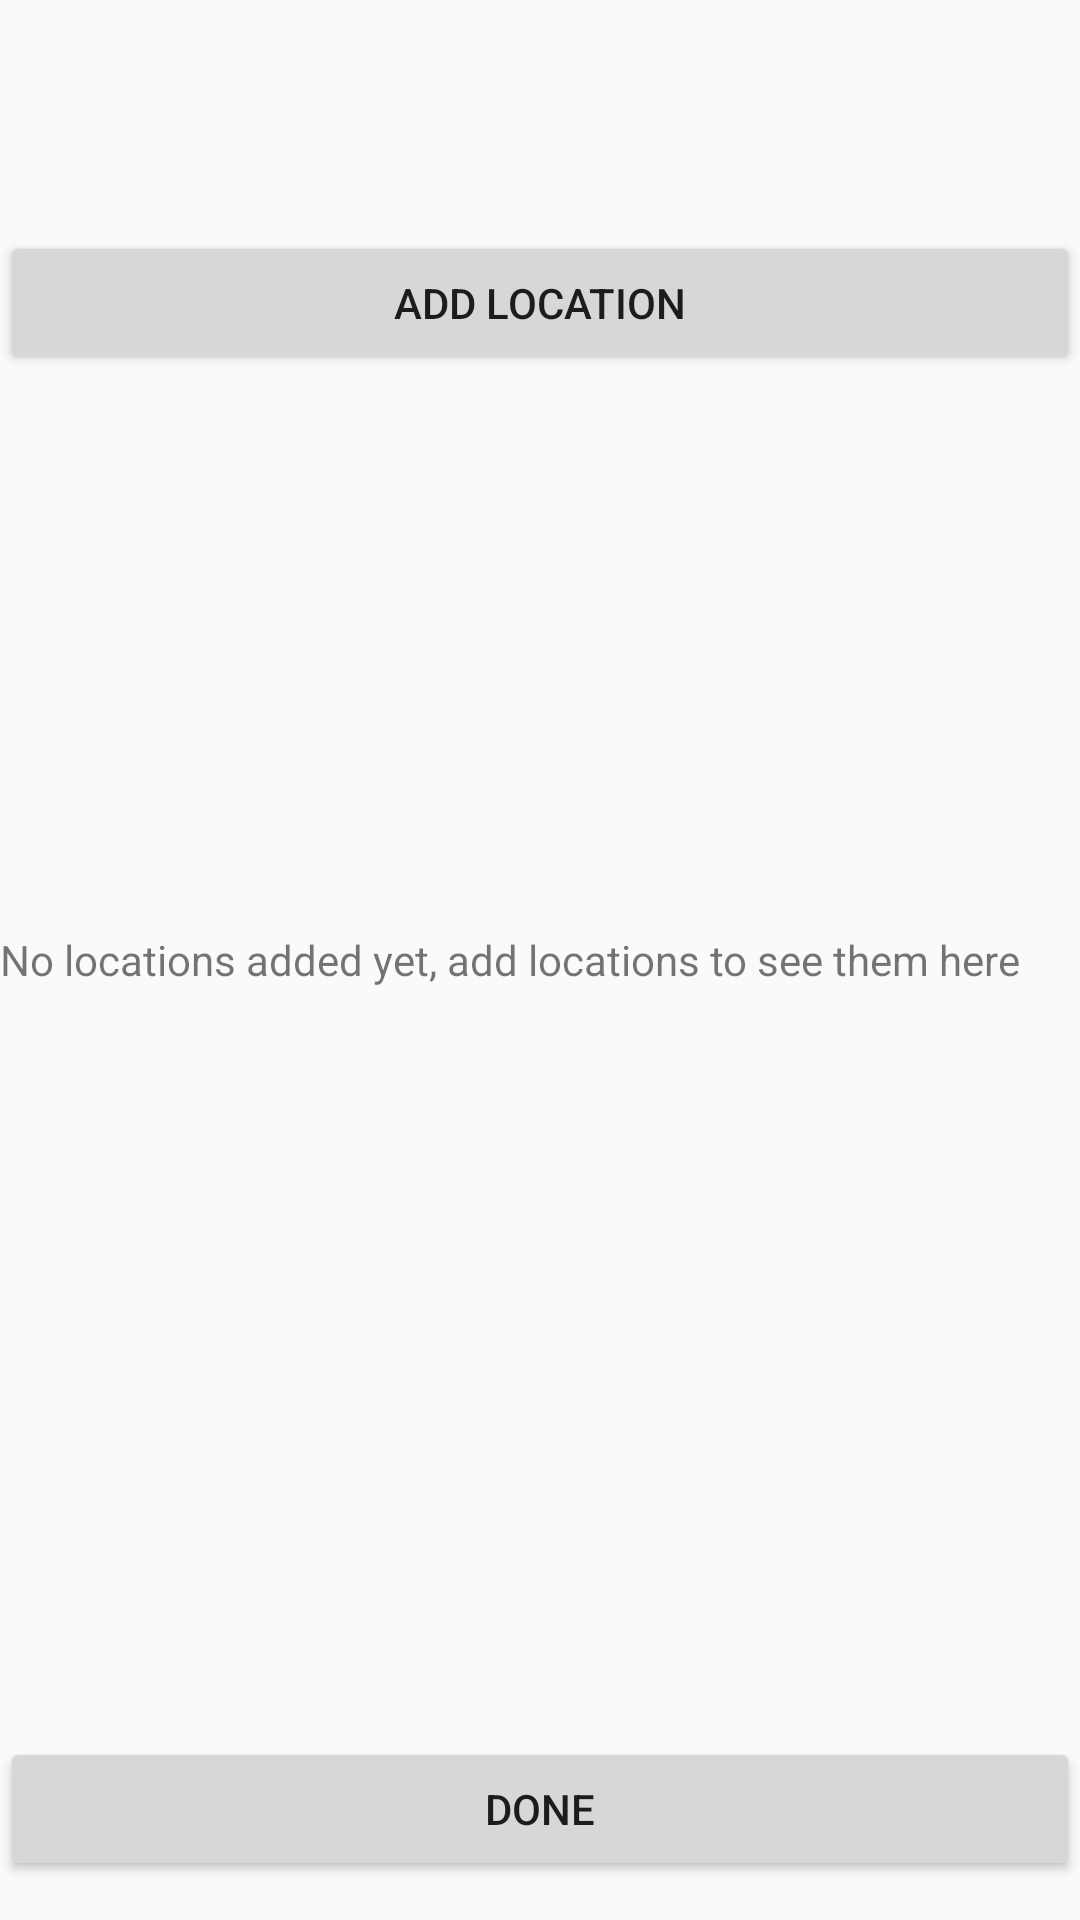

Layout XML and referenced resources for this Android screen:
<!-- AndroidManifest.xml: application theme AppTheme -->
<!-- res/layout/activity_locations.xml -->
<?xml version="1.0" encoding="utf-8"?>
<android.widget.RelativeLayout xmlns:android="http://schemas.android.com/apk/res/android"
    xmlns:app="http://schemas.android.com/apk/res-auto"
    xmlns:tools="http://schemas.android.com/tools"
    android:layout_width="match_parent"
    android:layout_height="match_parent"
    tools:context="com.example.ognjen.myapplication.locations.LocationsActivity">

    <TextView
        android:id="@+id/titleText"
        style="@style/title_text"
        android:layout_width="wrap_content"
        android:layout_height="wrap_content"
        android:layout_centerHorizontal="true"
        android:layout_alignParentTop="true"/>

    <TextView
        android:id="@+id/subTitleText"
        android:layout_width="wrap_content"
        android:layout_height="wrap_content"
        android:layout_below="@id/titleText"
        android:layout_centerHorizontal="true"/>


    <Button
        android:id="@+id/addLocation_button"
        android:layout_width="match_parent"
        android:layout_height="wrap_content"
        android:layout_marginTop="16dp"
        android:text="@string/add_location_button_text"
        android:layout_below="@id/subTitleText"
        android:layout_centerHorizontal="true"
        android:onClick="addLocation"/>

    <Button
        android:id="@+id/done_button"
        android:layout_width="match_parent"
        android:layout_height="wrap_content"
        android:layout_alignParentBottom="true"
        android:layout_centerHorizontal="true"
        android:layout_marginBottom="13dp"
        android:text="@string/done_button_text"
        android:onClick="done"/>

    <ListView
        android:id="@+id/locations_list"
        android:layout_width="match_parent"
        android:layout_height="match_parent"
        android:layout_below="@+id/addLocation_button"
        android:layout_centerHorizontal="true"
        android:layout_marginTop="12dp"
        android:layout_above="@+id/done_button" />

    <TextView
        android:layout_width="match_parent"
        android:layout_height="wrap_content"
        android:layout_centerVertical="true"
        android:id="@android:id/empty"
        android:text="@string/empty_locations_text"
        />


</android.widget.RelativeLayout>
<!-- resources referenced by this layout -->
<resources>
  <string name="add_location_button_text">Add Location</string>
  <string name="done_button_text">Done</string>
  <string name="empty_locations_text">No locations added yet, add locations to see them here</string>
  <style name="title_text" parent="TextAppearance.AppCompat">
          <item name="android:textAlignment">center</item>
          <item name="android:textSize">20sp</item>
          <item name="android:textStyle">bold</item>
          <item name="android:fontFamily">sans-serif-light</item>
          <item name="android:layout_marginTop">10dp</item>
          <item name="android:layout_marginBottom">5dp</item>
          <item name="android:layout_marginStart">5dp</item>
          <item name="android:layout_marginEnd">5dp</item>
      </style>
  <style name="AppTheme" parent="Theme.AppCompat.Light.NoActionBar">
          
          <item name="colorPrimary">@color/colorPrimary</item>
          <item name="colorPrimaryDark">@color/colorPrimaryDark</item>
          <item name="colorAccent">@color/colorAccent</item>
      </style>
  <!-- not gathered from this repository: default colours our renderer supplied (Android Studio template values) -->
  <color name="colorPrimary">#FF6200EE</color>
  <color name="colorPrimaryDark">#FF3700B3</color>
  <color name="colorAccent">#FF03DAC5</color>
</resources>
